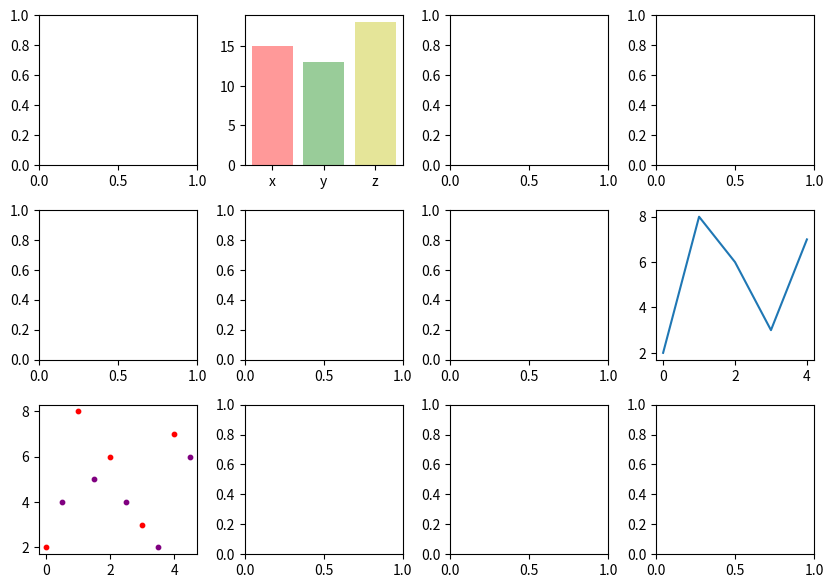

Write Python code to recreate this figure.
import matplotlib.pyplot as plt

f, axes = plt.subplots(3, 4)
f.set_size_inches((10, 7))
plt.subplots_adjust(wspace = 0.3, hspace = 0.3)

# [0, 1] 위치 막대 그래프
axes[0, 1].bar(['x', 'y', 'z'], [15, 13, 18], color = ['r', 'g', 'y'], alpha = 0.4)

# [1, 3] 위치 선 그래프
axes[1][3].plot(range(5), [2, 8, 6, 3, 7])

# [2, 0] 위치 scatter 그래프(색깔 다르게 2개 겹치기)
axes[2, 0].scatter(range(5), [2, 8, 6, 3, 7], color = 'red', s = 10)
axes[2, 0].scatter([0.5, 1.5, 2.5, 3.5, 4.5], [4, 5, 4, 2, 6], color = 'purple', s = 10)

plt.show()